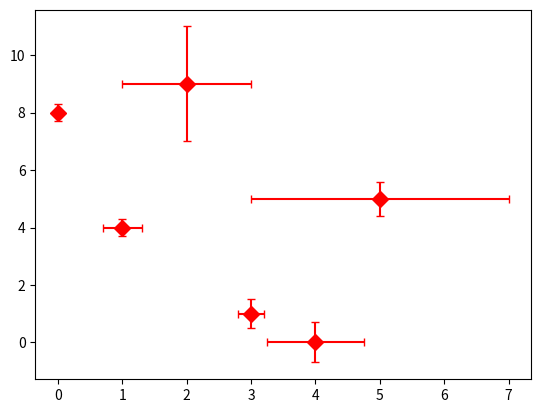

Python code for this plot:
import matplotlib.pyplot as plt

x_values = [0, 1, 2, 3, 4, 5]
y_values = [8, 4, 9, 1, 0, 5]


x_error = [0, 0.3, 1, 0.2, 0.75, 2]
y_error = [0.3, 0.3, 2, 0.5, 0.7, 0.6]

plt.errorbar(x_values, y_values, xerr=x_error, yerr=y_error,
			fmt='D', markersize=8, capsize=3, color="r")

plt.show()
